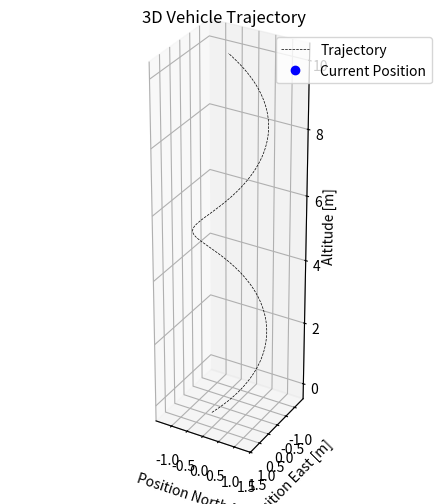

Generate this figure with matplotlib:
import numpy as np
import matplotlib.pyplot as plt
from matplotlib.animation import FuncAnimation


def trajectory_animation(positions_north, positions_east, altitudes, time, fps=60., axis_limit_buffer=0.5):
    total_frames = len(time)
    max_time = max(time)
    downsample_factor = round(total_frames / (fps * max_time))
    ms_per_frame = 1000 / fps
    positions_north = np.array(positions_north[::downsample_factor])
    positions_east = np.array(positions_east[::downsample_factor])
    altitudes = np.array(altitudes[::downsample_factor])

    # Initialize the figure and axis
    fig = plt.figure()
    ax = fig.add_subplot(111, projection='3d')

    # Plot the entire path with a thin dashed line
    ax.plot(positions_north, positions_east, altitudes, 'k--', linewidth=0.5, label='Trajectory')

    # Initialize a line plot for the animated segment
    position, = ax.plot([], [], [], 'bo', label='Current Position')
    trajectory, = ax.plot([], [], [], 'b-', linewidth=1.5)

    # Setting the limits for the axes
    ax.set_xlim(min(positions_north) - axis_limit_buffer, max(positions_north) + axis_limit_buffer)
    ax.set_ylim(min(positions_east) - axis_limit_buffer, max(positions_east) + axis_limit_buffer)
    ax.set_zlim(min(altitudes) - axis_limit_buffer, max(altitudes) + axis_limit_buffer)
    ax.set_box_aspect([np.ptp(ax.get_xlim()), np.ptp(ax.get_ylim()), np.ptp(ax.get_zlim())])
    ax.invert_yaxis()
    ax.set_xlabel('Position North [m]')
    ax.set_ylabel('Position East [m]')
    ax.set_zlabel('Altitude [m]')
    ax.set_title('3D Vehicle Trajectory')
    ax.legend()
    plt.tight_layout()

    def init():
        position.set_data([], [])
        position.set_3d_properties([])
        trajectory.set_data([], [])
        trajectory.set_3d_properties([])
        return position, trajectory

    def update(frame):
        """Update function for the animation, called for each frame."""
        p_n = positions_north[frame-1]
        p_e = positions_east[frame-1]
        p_h = altitudes[frame-1]

        position.set_data(p_n, p_e)
        position.set_3d_properties(p_h)

        trajectory.set_data(positions_north[:frame], positions_east[:frame])
        trajectory.set_3d_properties(altitudes[:frame])

        return position, trajectory

    # Create the animation

    anim = FuncAnimation(fig, update,
                         frames=len(positions_north),
                         init_func=init,
                         blit=False,
                         interval=ms_per_frame)

    # plt.show()


if __name__ == '__main__':
    if __name__ == '__main__':
        # Helical Path
        t = np.arange(0, 10, 0.001)
        x = np.sin(t)
        y = np.cos(t)
        z = t

        trajectory_animation(x, y, z, t)
